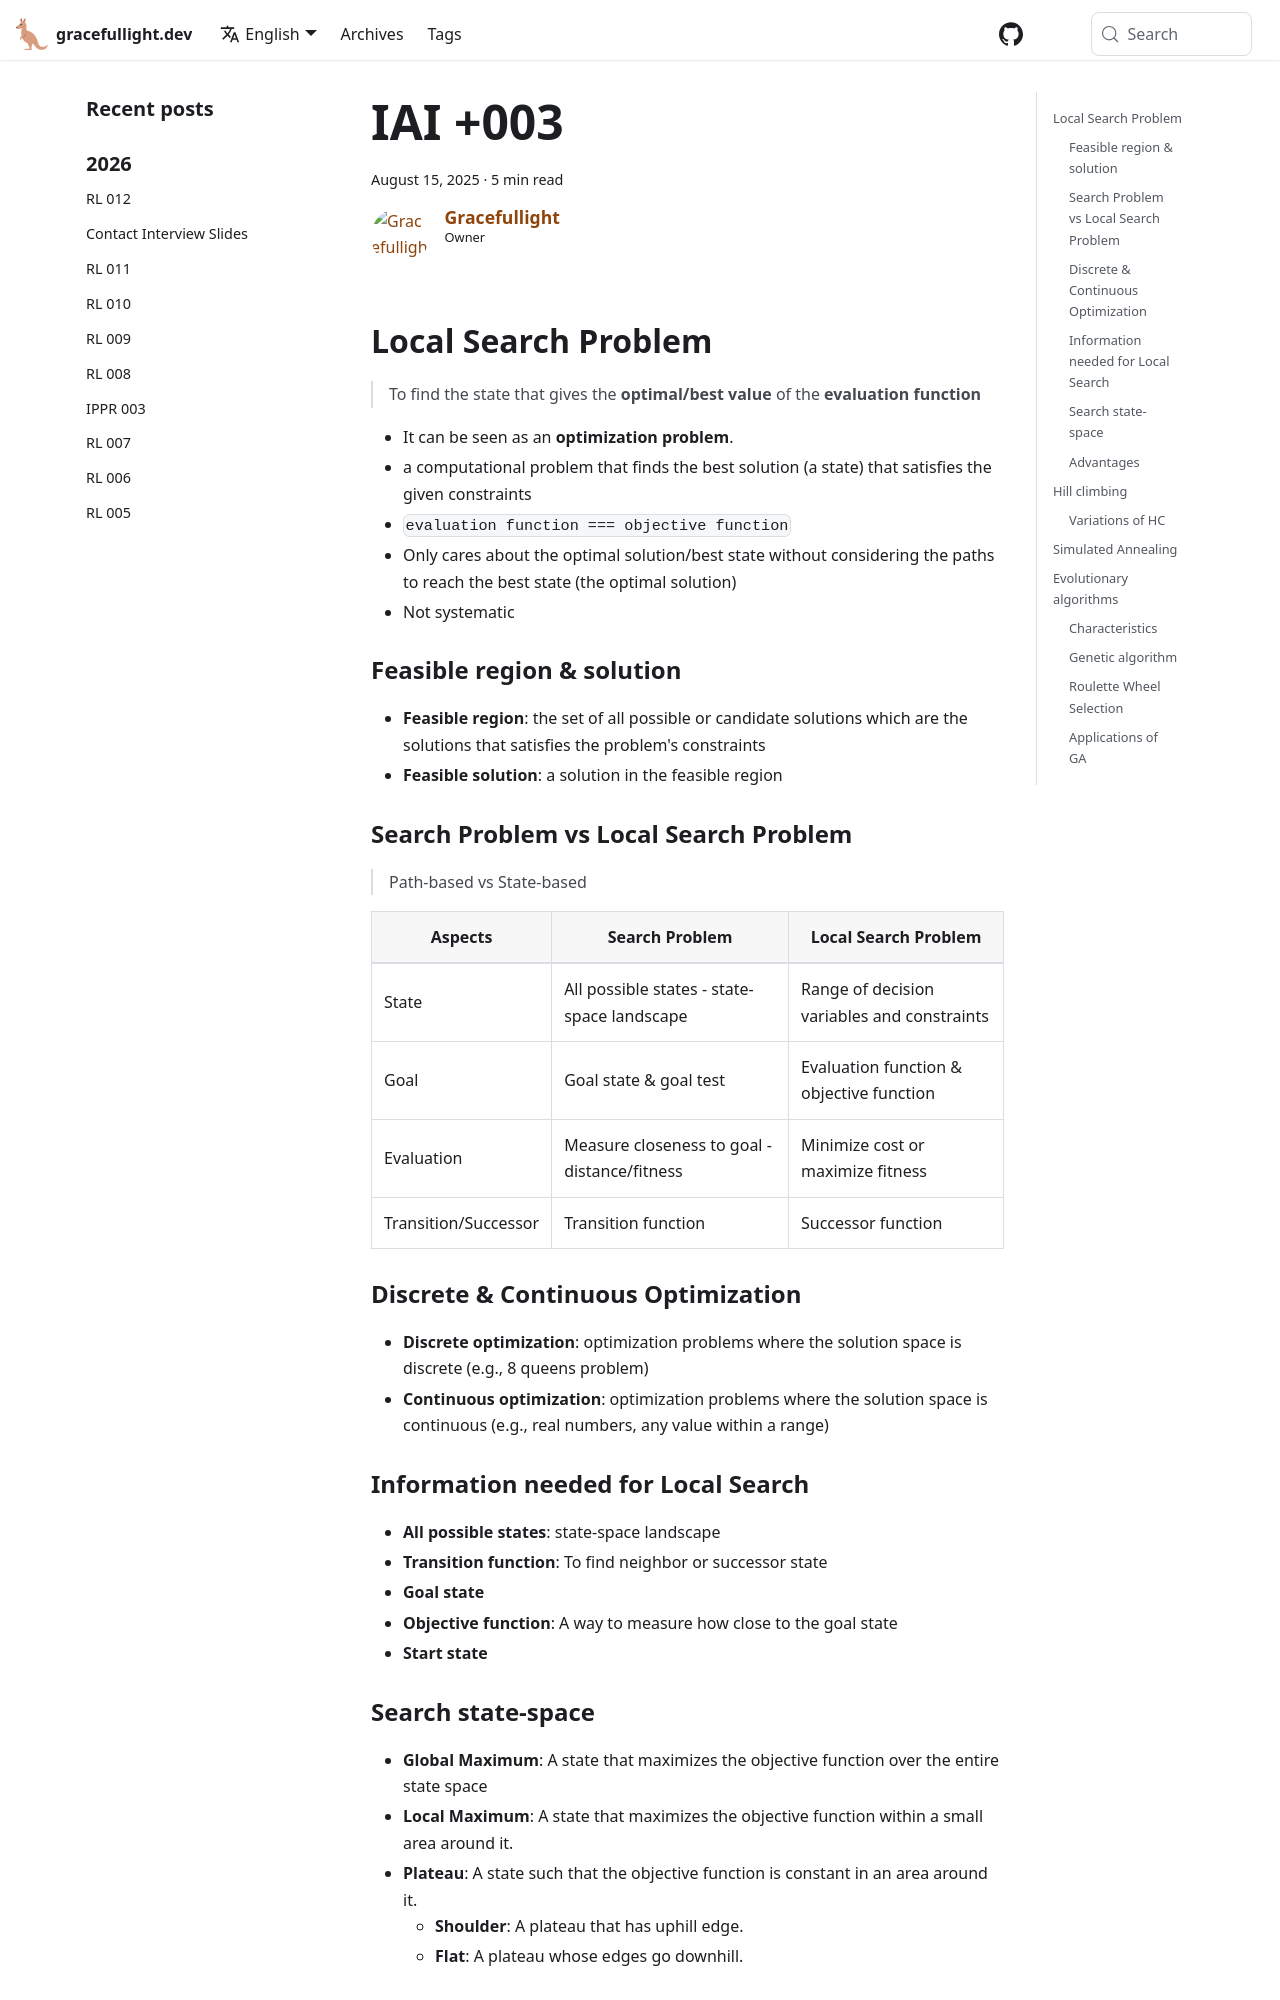

repository: gracefullight/gracefullight.github.io · page: 2025/08/16/introduction-to-ai-003/index.html · generator: docusaurus

---
title: IAI +003
date: 2025-08-16T09:13:08.242+10:00
description: Introduction to AI +003
authors: me
tags:
  - iai
---

## Local Search Problem

> To find the state that gives the **optimal/best value** of the **evaluation function**

- It can be seen as an **optimization problem**.
- a computational problem that finds the best solution (a state) that satisfies the given constraints
- `evaluation function === objective function`
- Only cares about the optimal solution/best state without considering the paths to reach the best state (the optimal solution)
- Not systematic

### Feasible region & solution

- **Feasible region**: the set of all possible or candidate solutions which are the solutions that satisfies the problem's constraints
- **Feasible solution**: a solution in the feasible region

### Search Problem vs Local Search Problem

> Path-based vs State-based

| Aspects | Search Problem | Local Search Problem |
| --- | --- | --- |
| State | All possible states - state-space landscape | Range of decision variables and constraints |
| Goal | Goal state & goal test | Evaluation function & objective function |
| Evaluation | Measure closeness to goal - distance/fitness | Minimize cost or maximize fitness |
| Transition/Successor | Transition function | Successor function |

### Discrete & Continuous Optimization

- **Discrete optimization**: optimization problems where the solution space is discrete (e.g., 8 queens problem)
- **Continuous optimization**: optimization problems where the solution space is continuous (e.g., real numbers, any value within a range)

### Information needed for Local Search

- **All possible states**: state-space landscape
- **Transition function**: To find neighbor or successor state
- **Goal state**
- **Objective function**: A way to measure how close to the goal state
- **Start state**
